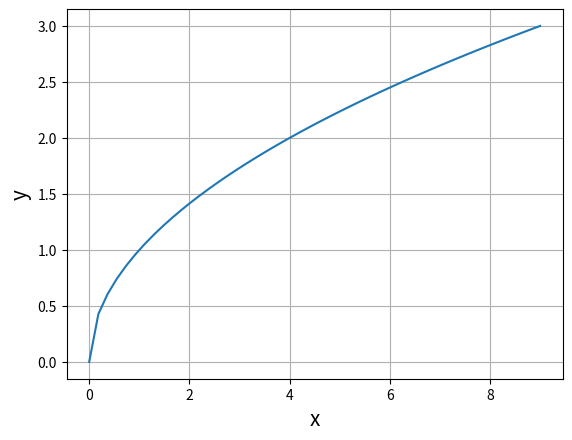

Reproduce this figure in Python.
# -*- coding: utf-8 -*-
import numpy as np
import matplotlib.pyplot  as plt

#数式y=√xを実装
def myfunction(x):
	return np.sqrt(x) # xの正の平方根
x = np.linspace(0,9)
y = myfunction(x) #y=f(x)
plt.plot(x,y)
plt.xlabel("x",size=15)
plt.ylabel("y",size=15)
plt.grid()
plt.show()